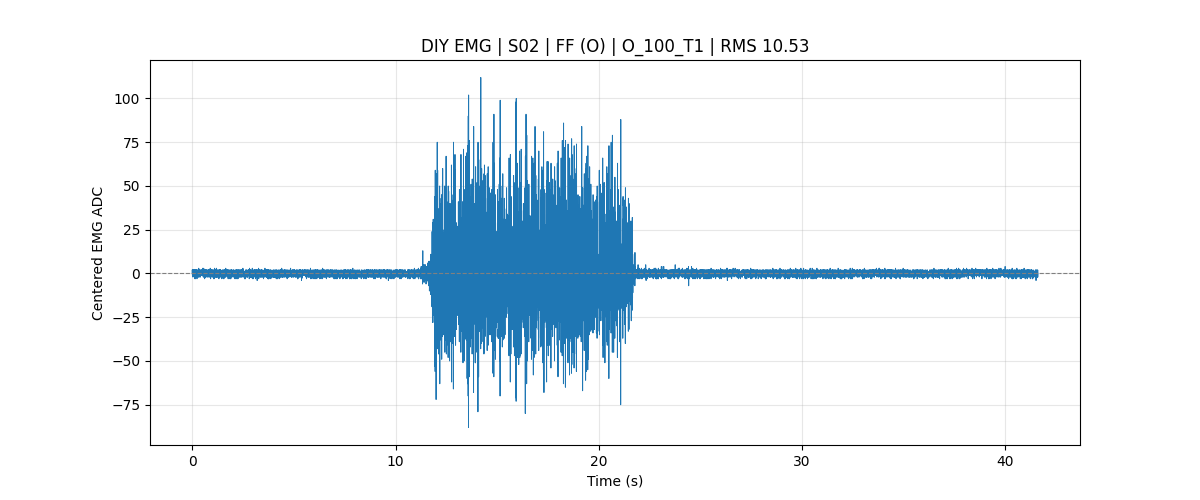

The data file committed next to this chart (first rows):
subject_id, S02
muscle, FF
test_type, Controlled_Force
mvc_trial1_kg, 21.30
mvc_trial2_kg, 20.60
mvc_trial3_kg, 18.30
mvc_kg_100_percent, 21.30
manual_mvc_trial_kg, 
mvc_level, 100% MVC
target_force_kg, 21.30
sample_rate, 1000
baseline, 442.1
rms, 10.53
battery_mv_last, 3935
battery_percent_last, 70
record_time, 2026-07-24 17:16:38
sample_index, time_sec, adc_raw, emg_centered, battery_mv, battery_percent, mvc_kg_100_percent, mvc_level, target_force_kg, test_type
1957056, 0.0000, 444, 1.864, 3933, 70, 21.30, 100% MVC, 21.30, Controlled_Force
1957057, 0.0010, 442, -0.1360, 3933, 70, 21.30, 100% MVC, 21.30, Controlled_Force
1957058, 0.0020, 443, 0.8640, 3933, 70, 21.30, 100% MVC, 21.30, Controlled_Force
1957059, 0.0030, 442, -0.1360, 3933, 70, 21.30, 100% MVC, 21.30, Controlled_Force
1957060, 0.0040, 443, 0.8640, 3933, 70, 21.30, 100% MVC, 21.30, Controlled_Force
1957061, 0.0050, 442, -0.1360, 3933, 70, 21.30, 100% MVC, 21.30, Controlled_Force
1957062, 0.0060, 444, 1.864, 3933, 70, 21.30, 100% MVC, 21.30, Controlled_Force
1957063, 0.0070, 441, -1.136, 3933, 70, 21.30, 100% MVC, 21.30, Controlled_Force
1957064, 0.0080, 441, -1.136, 3933, 70, 21.30, 100% MVC, 21.30, Controlled_Force
1957065, 0.0090, 442, -0.1360, 3933, 70, 21.30, 100% MVC, 21.30, Controlled_Force
1957066, 0.0100, 441, -1.136, 3933, 70, 21.30, 100% MVC, 21.30, Controlled_Force
1957067, 0.0110, 444, 1.864, 3933, 70, 21.30, 100% MVC, 21.30, Controlled_Force
1957068, 0.0120, 443, 0.8640, 3933, 70, 21.30, 100% MVC, 21.30, Controlled_Force
1957069, 0.0130, 441, -1.136, 3933, 70, 21.30, 100% MVC, 21.30, Controlled_Force
1957070, 0.0140, 443, 0.8640, 3933, 70, 21.30, 100% MVC, 21.30, Controlled_Force
1957071, 0.0150, 444, 1.864, 3933, 70, 21.30, 100% MVC, 21.30, Controlled_Force
1957072, 0.0160, 442, -0.1360, 3933, 70, 21.30, 100% MVC, 21.30, Controlled_Force
1957073, 0.0170, 443, 0.8640, 3933, 70, 21.30, 100% MVC, 21.30, Controlled_Force
1957074, 0.0180, 442, -0.1360, 3933, 70, 21.30, 100% MVC, 21.30, Controlled_Force
1957075, 0.0190, 442, -0.1360, 3933, 70, 21.30, 100% MVC, 21.30, Controlled_Force
1957076, 0.0200, 443, 0.8640, 3933, 70, 21.30, 100% MVC, 21.30, Controlled_Force
1957077, 0.0210, 444, 1.864, 3933, 70, 21.30, 100% MVC, 21.30, Controlled_Force
1957078, 0.0220, 442, -0.1360, 3933, 70, 21.30, 100% MVC, 21.30, Controlled_Force
1957079, 0.0230, 441, -1.136, 3933, 70, 21.30, 100% MVC, 21.30, Controlled_Force
1957080, 0.0240, 440, -2.136, 3933, 70, 21.30, 100% MVC, 21.30, Controlled_Force
1957081, 0.0250, 441, -1.136, 3933, 70, 21.30, 100% MVC, 21.30, Controlled_Force
1957082, 0.0260, 443, 0.8640, 3933, 70, 21.30, 100% MVC, 21.30, Controlled_Force
1957083, 0.0270, 441, -1.136, 3933, 70, 21.30, 100% MVC, 21.30, Controlled_Force
1957084, 0.0280, 443, 0.8640, 3933, 70, 21.30, 100% MVC, 21.30, Controlled_Force
1957085, 0.0290, 441, -1.136, 3933, 70, 21.30, 100% MVC, 21.30, Controlled_Force
1957086, 0.0300, 444, 1.864, 3933, 70, 21.30, 100% MVC, 21.30, Controlled_Force
1957087, 0.0310, 442, -0.1360, 3933, 70, 21.30, 100% MVC, 21.30, Controlled_Force
1957088, 0.0320, 442, -0.1360, 3933, 70, 21.30, 100% MVC, 21.30, Controlled_Force
1957089, 0.0330, 442, -0.1360, 3933, 70, 21.30, 100% MVC, 21.30, Controlled_Force
1957090, 0.0340, 442, -0.1360, 3933, 70, 21.30, 100% MVC, 21.30, Controlled_Force
1957091, 0.0350, 441, -1.136, 3933, 70, 21.30, 100% MVC, 21.30, Controlled_Force
1957092, 0.0360, 443, 0.8640, 3933, 70, 21.30, 100% MVC, 21.30, Controlled_Force
1957093, 0.0370, 442, -0.1360, 3933, 70, 21.30, 100% MVC, 21.30, Controlled_Force
1957094, 0.0380, 443, 0.8640, 3933, 70, 21.30, 100% MVC, 21.30, Controlled_Force
1957095, 0.0390, 441, -1.136, 3933, 70, 21.30, 100% MVC, 21.30, Controlled_Force
1957096, 0.0400, 441, -1.136, 3933, 70, 21.30, 100% MVC, 21.30, Controlled_Force
1957097, 0.0410, 443, 0.8640, 3933, 70, 21.30, 100% MVC, 21.30, Controlled_Force
1957098, 0.0420, 443, 0.8640, 3933, 70, 21.30, 100% MVC, 21.30, Controlled_Force
1957099, 0.0430, 442, -0.1360, 3933, 70, 21.30, 100% MVC, 21.30, Controlled_Force
... 41,556 more rows
